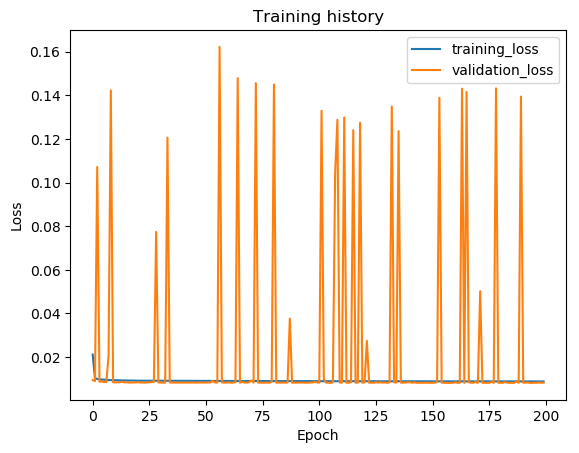

Values plotted in this chart, from the file beside it:
epoch, train_loss, val_loss, val_f1
1, 0.02112, 0.009424, 0.9767
2, 0.01032, 0.008944, 0.9773
3, 0.009919, 0.1071, 0.8038
4, 0.009735, 0.00866, 0.9773
5, 0.009654, 0.0088, 0.9774
6, 0.009552, 0.008526, 0.9752
7, 0.009484, 0.008513, 0.9775
8, 0.009435, 0.02041, 0.918
9, 0.009406, 0.1423, 0.7645
10, 0.009379, 0.008426, 0.9773
11, 0.009365, 0.008368, 0.9775
12, 0.009316, 0.008403, 0.9773
13, 0.009288, 0.008418, 0.9759
14, 0.009259, 0.008646, 0.9749
15, 0.009217, 0.008356, 0.9773
16, 0.009224, 0.008428, 0.9754
17, 0.009187, 0.008261, 0.9777
18, 0.009207, 0.008281, 0.9774
19, 0.00917, 0.008327, 0.9775
20, 0.009172, 0.008344, 0.9751
21, 0.009137, 0.00847, 0.9772
22, 0.009133, 0.008275, 0.9776
23, 0.009151, 0.008304, 0.9774
24, 0.009135, 0.008232, 0.9771
25, 0.009114, 0.00834, 0.9775
26, 0.009104, 0.008369, 0.9751
27, 0.009135, 0.008566, 0.9773
28, 0.009088, 0.008509, 0.9772
29, 0.009097, 0.07739, 0.8468
30, 0.009093, 0.008315, 0.9774
31, 0.009086, 0.008303, 0.9774
32, 0.009077, 0.008219, 0.9775
33, 0.009089, 0.008261, 0.9774
34, 0.009077, 0.1207, 0.8079
35, 0.009046, 0.008334, 0.9773
36, 0.009066, 0.008251, 0.9777
37, 0.009088, 0.008265, 0.9777
38, 0.009063, 0.008295, 0.9775
39, 0.009051, 0.008248, 0.9776
40, 0.009042, 0.00826, 0.9773
41, 0.009046, 0.008267, 0.9774
42, 0.009011, 0.008292, 0.9751
43, 0.009039, 0.008328, 0.9774
44, 0.009053, 0.008243, 0.9775
45, 0.00903, 0.008325, 0.9776
46, 0.009013, 0.008275, 0.9776
47, 0.009035, 0.008242, 0.9775
48, 0.009005, 0.008288, 0.9776
49, 0.009016, 0.00833, 0.9775
50, 0.009017, 0.008286, 0.9775
51, 0.008996, 0.008298, 0.9774
52, 0.009009, 0.008272, 0.9775
53, 0.009019, 0.008332, 0.9775
54, 0.009026, 0.009053, 0.9764
55, 0.009029, 0.008306, 0.976
56, 0.008983, 0.008271, 0.9776
57, 0.009018, 0.1622, 0.7687
58, 0.008998, 0.008344, 0.9776
59, 0.009008, 0.008308, 0.9776
60, 0.009015, 0.00823, 0.9775
... 140 more rows
